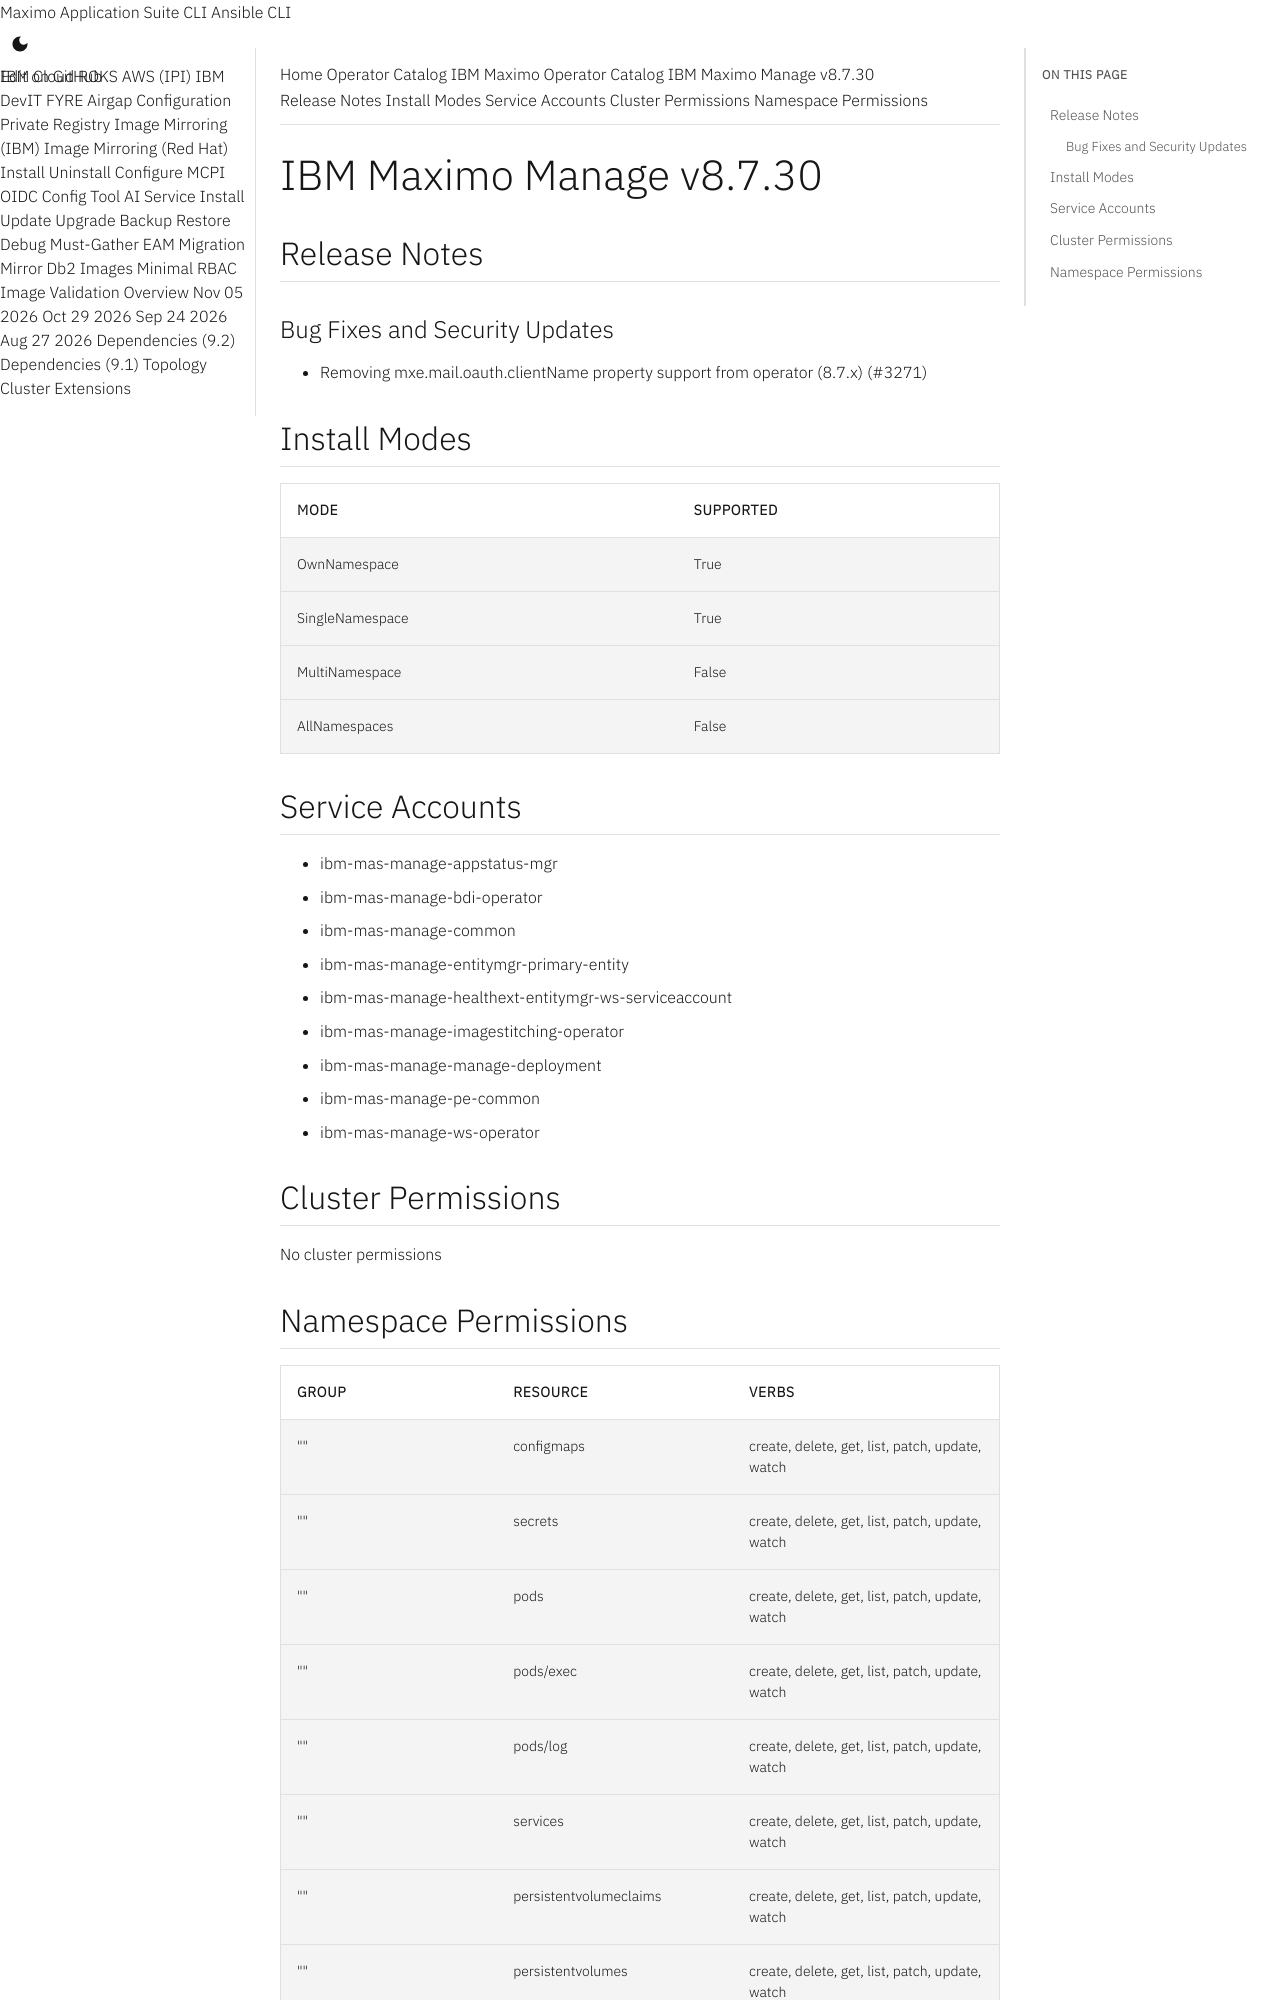

repository: ibm-mas/cli · page: catalogs/packages/ibm-mas-manage/8.7.30/index.html · generator: mkdocs

extra_breadcrumb_title_1: Operator Catalog
extra_breadcrumb_title_2: IBM Maximo Operator Catalog
extra_breadcrumb_url_2: ../../../
nav_title: Operator Catalog

IBM Maximo Manage v8.7.30
================================================================================

Release Notes
--------------------------------------------------------------------------------
### Bug Fixes and Security Updates
- Removing mxe.mail.oauth.clientName property support from operator (8.7.x) (#3271)

Install Modes
--------------------------------------------------------------------------------
| Mode                 | Supported |
| :------------------- | :-------- |
| OwnNamespace         | True      |
| SingleNamespace      | True      |
| MultiNamespace       | False     |
| AllNamespaces        | False     |

Service Accounts
--------------------------------------------------------------------------------
- ibm-mas-manage-appstatus-mgr
- ibm-mas-manage-bdi-operator
- ibm-mas-manage-common
- ibm-mas-manage-entitymgr-primary-entity
- ibm-mas-manage-healthext-entitymgr-ws-serviceaccount
- ibm-mas-manage-imagestitching-operator
- ibm-mas-manage-manage-deployment
- ibm-mas-manage-pe-common
- ibm-mas-manage-ws-operator

Cluster Permissions
--------------------------------------------------------------------------------
No cluster permissions
